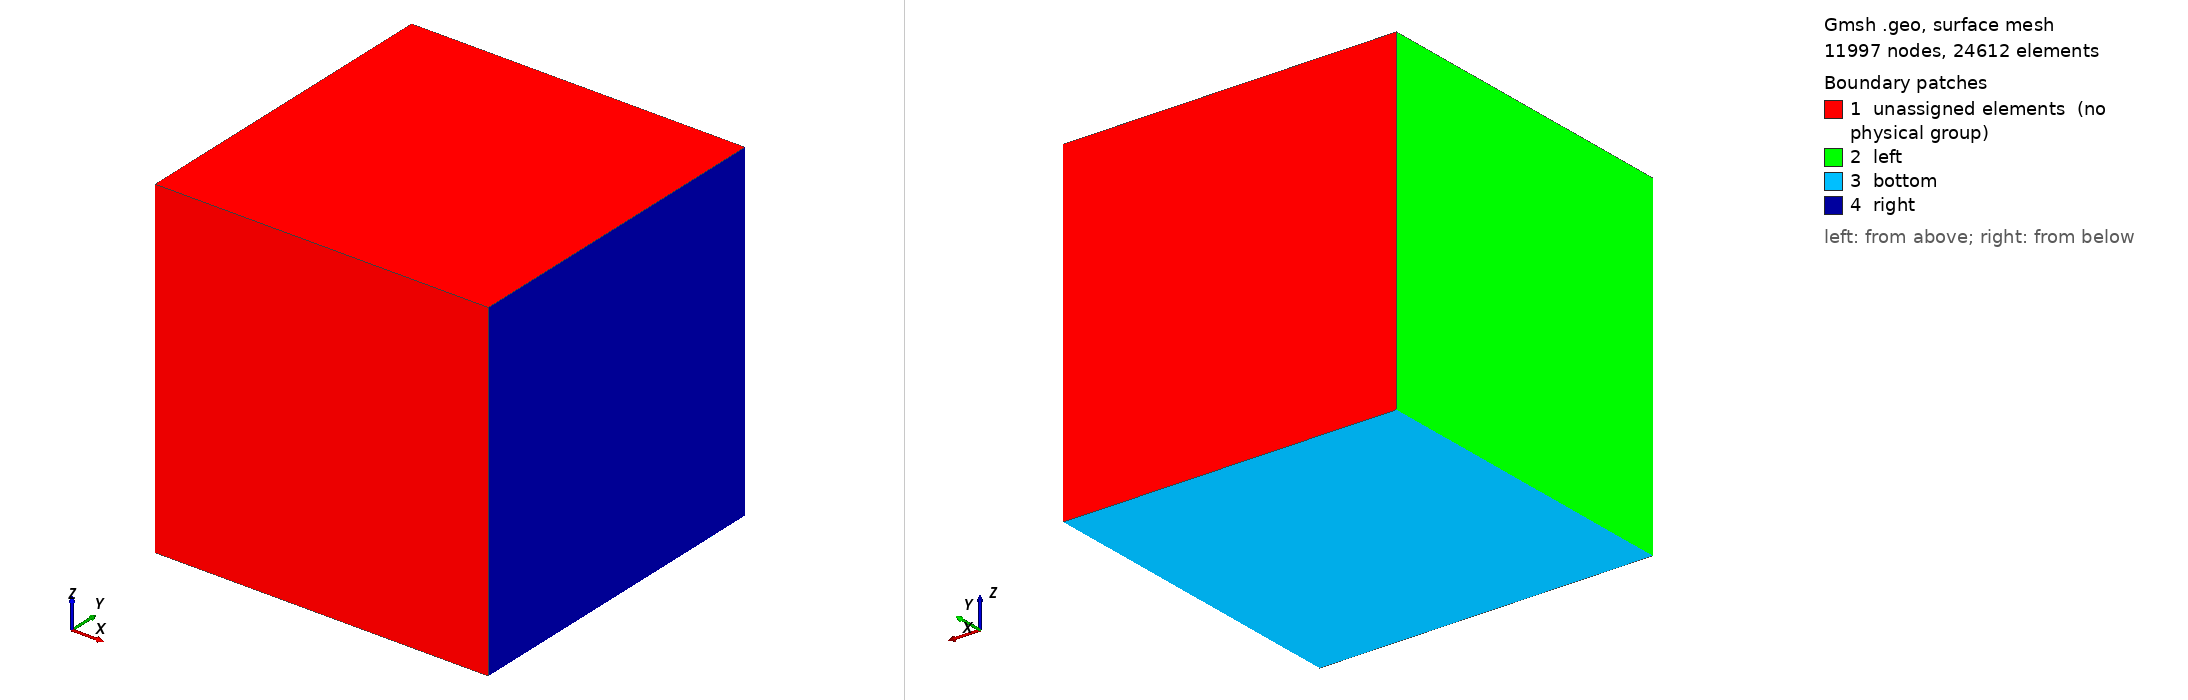

Gmsh geometry script, surface-meshed: 11997 nodes, 24612 surface elements. Boundary patches (legend numbers): 1 unassigned elements (no physical group), 2 left, 3 bottom, 4 right. Left view from above one corner, right view from below the opposite corner. Legend entries are the model's physical surfaces; 'unassigned elements' are surfaces in no physical group. The drawing asked Gmsh for element sizes between 1% and 20% of the model's largest extent; the script's own settings can give other sizes.

=== v_shape_fault.geo (drawn) ===
// set parameters
dpth = 6000;
sz_f = 50.0;
sz_e = 800.0;
//+
Point(1) = {0, 0, 0, sz_e};
//+
Point(2) = {8000, 0, 0, sz_e};
//+
Point(3) = {8000, 0, 8000, sz_e};
//+
Point(4) = {0, 0, 8000, sz_e};
//+
Point(5) = {3875, 0, 8000, sz_f};
//+
Point(6) = {4125, 0, 8000, sz_f};
//+
Point(7) = {4000, 0, dpth, sz_f};
//+
Line(1) = {4, 1};
//+
Line(2) = {1, 2};
//+
Line(3) = {2, 3};
//+
Line(4) = {3, 6};
//+
Line(5) = {4, 5};
//+
Line(6) = {5, 6};
//+
Line(7) = {5, 7};
//+
Line(8) = {6, 7};
//+
Line(9) = {7, 1};
//+
Line(10) = {7, 2};
//+
Curve Loop(1) = {5, 7, 9, -1};
//+
Plane Surface(1) = {1};
//+
Curve Loop(2) = {9, 2, -10};
//+
Plane Surface(2) = {2};
//+
Curve Loop(3) = {3, 4, 8, 10};
//+
Plane Surface(3) = {3};
//+
Curve Loop(4) = {7, -8, -6};
//+
Plane Surface(4) = {4};
//+
Extrude {0, 8000, 0} {
  Surface{1}; Surface{2}; Surface{3}; Surface{4}; 
}
//+
Physical Surface("left", 89) = {31};
//+
Physical Surface("right", 90) = {58};
//+
Physical Surface("bottom", 91) = {44};
//+
Physical Volume("surrounding", 92) = {1, 2, 3};
//+
Physical Volume("faultzone", 93) = {4};
